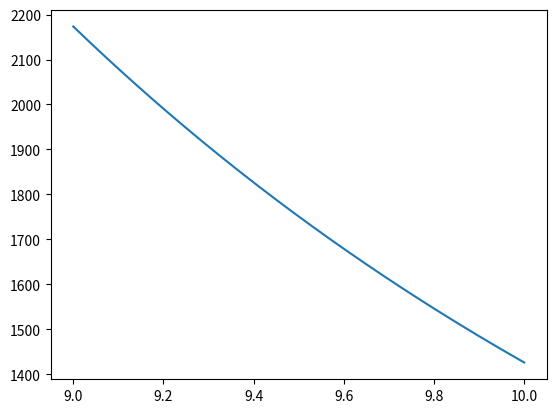

Write the Python code that produced this figure.
import numpy as np
import matplotlib.pyplot as plt


# kids = {'DNA': np.empty((5, 3))}  # 构建DNA数据
# kids['mut_strength'] = np.empty_like(kids['DNA'])  # 遗传参数
# zz=zip(kids['DNA'], kids['mut_strength'])
# print(zz)
# for q,w in zz:
#     print(q)
#     cp = np.random.randint(0, 2, 3, dtype=np.bool)
#     print(kids['DNA'][2])
#     print(kids['DNA'][1])
#     print(cp)
#     q[cp]=kids['DNA'][2,cp]
#     q[~cp]=kids['DNA'][1,~cp]
#     print(type(q))

def F(x, w): return w ** w / x ** (w / 2) * 0.85


x = np.linspace(9, 10, 200)
plt.plot(x, F(x, 8))
plt.show()
